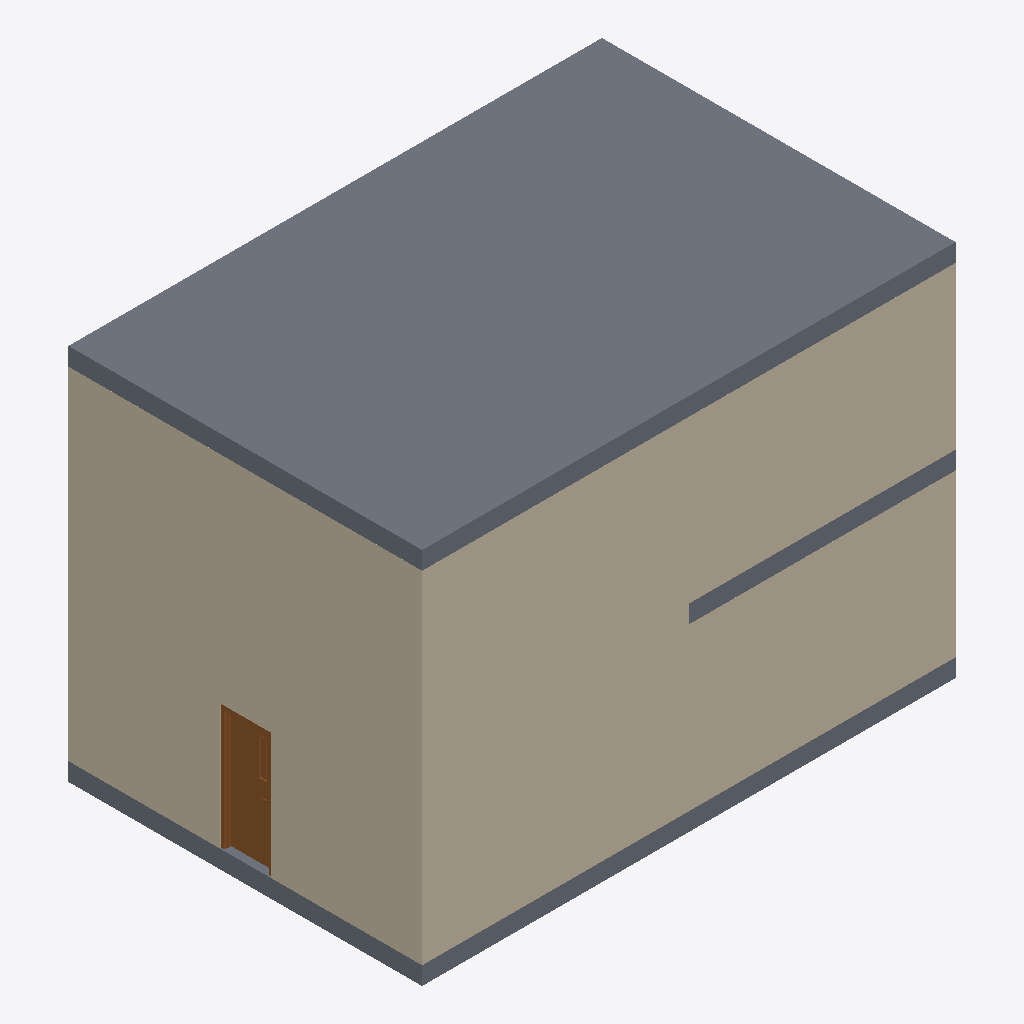
Isometric view of an IFC building model (IFC-SPF (STEP), schema IFC4X3, length unit millimetre), seen from the south-west, elements coloured by IFC class: 7 walls (beige), 3 slabs (grey), 1 door (brown).
Extent 8.9 m × 5.9 m × 6.3 m (x, y, z). Storeys (3): L1 at 0.00 m; L2 at 3.00 m; L3 at 6.00 m. Elements (22): 15 IfcWall, 4 IfcDoor, 3 IfcSlab.

HEADER;
FILE_DESCRIPTION(('ViewDefinition [CoordinationView]','RevitIdentifiers [ContentGUID: cbb0ae2e-6350-4225-8ca4-af668662c38d, VersionGUID: 42969cce-58ac-4bc3-943a-7896c173178a, NumberOfSaves: 41]','CoordinateReference [CoordinateBase: Shared Coordinates]'),'2;1');
FILE_NAME('02_00_011.ifc','2026-01-19T15:50:47+01:00',(''),(''),'ODA SDAI 24.6','Autodesk Revit 24.3.30.11 (ENU) - IFC 24.3.30.11','');
FILE_SCHEMA(('IFC4X3'));
ENDSEC;
DATA;
#27=IFCPROJECT('3BiAukOr129OoahsPvdJnz',#18,'Project Number',$,$,'Project Name','Project Status',(#22),#16754);
#46=IFCSITE('3BiAukOr129OoahsPvdJn$',#18,'Default',$,$,#45,$,$,.ELEMENT.,(42,21,31,401672),(-71,-3,-24,-345703),0.0,$,$);
#32=IFCBUILDING('3BiAukOr129OoahsPvdJny',#18,'Building Name',$,$,#30,$,'Building Name',.ELEMENT.,$,$,#31);
#35=IFCBUILDINGSTOREY('2JF4e6axWHqu3u0C1FZlmi',#18,'L1',$,'Level:8mm Head',#34,$,'L1',.ELEMENT.,0.0);
#39=IFCBUILDINGSTOREY('1ZGO8hrFCHqw0v0026FpFv',#18,'L2',$,'Level:8mm Head',#38,$,'L2',.ELEMENT.,3000.0);
#43=IFCBUILDINGSTOREY('3NX6vfz5v9fPuEx9Our9RW',#18,'L3',$,'Level:8mm Head',#42,$,'L3',.ELEMENT.,6000.0);
#16606=IFCSLAB('1uo4MLS1L5LgfOUfGnhVNA',#18,'Floor:Generic 300mm:1628177',$,'Floor:Generic 300mm',#16596,#16605,'1628177',.FLOOR.);
#16399=IFCWALL('3NX6vfz5v9fPuEx9Our921',#18,'Basic Wall:Generic - 200mm:1624582',$,'Basic Wall:Generic - 200mm',#16387,#16398,'1624582',.NOTDEFINED.);
#193=IFCWALL('3BWdP87i9Ef9$qXUk0QtIo',#18,'Basic Wall:Generic - 200mm:1612261',$,'Basic Wall:Generic - 200mm',#181,#192,'1612261',.NOTDEFINED.);
#16465=IFCWALL('3NX6vfz5v9fPuEx9Our95v',#18,'Basic Wall:Generic - 200mm:1625086',$,'Basic Wall:Generic - 200mm',#16453,#16464,'1625086',.NOTDEFINED.);
#16377=IFCWALL('3NX6vfz5v9fPuEx9Our99W',#18,'Basic Wall:Generic - 200mm:1624295',$,'Basic Wall:Generic - 200mm',#16365,#16376,'1624295',.NOTDEFINED.);
#171=IFCWALL('3BWdP87i9Ef9$qXUk0QtfL',#18,'Basic Wall:Generic - 200mm:1611522',$,'Basic Wall:Generic - 200mm',#147,#170,'1611522',.NOTDEFINED.);
#8289=IFCSLAB('2QnDw_VXDDCuQkmhJiHkpM',#18,'Floor:Generic 300mm:1622152',$,'Floor:Generic 300mm',#8279,#8288,'1622152',.FLOOR.);
#8231=IFCDOOR('2QnDw_VXDDCuQkmhJiHfEj',#18,'M_Door-Passage-Single-Vision_Lite:750 x 2000mm:1622003',$,'M_Door-Passage-Single-Vision_Lite:750 x 2000mm',#16705,#8227,'1622003',2100.0,850.0,.DOOR.,.SINGLE_SWING_LEFT.,$);
#8257=IFCSLAB('2QnDw_VXDDCuQkmhJiHknY',#18,'Floor:Generic 300mm:1622076',$,'Floor:Generic 300mm',#8244,#8256,'1622076',.FLOOR.);
#123=IFCWALL('3BWdP87i9Ef9$qXUk0QtZE',#18,'Basic Wall:Generic - 200mm:1611161',$,'Basic Wall:Generic - 200mm',#93,#122,'1611161',.NOTDEFINED.);
#16443=IFCWALL('3NX6vfz5v9fPuEx9Our91Z',#18,'Basic Wall:Generic - 200mm:1624804',$,'Basic Wall:Generic - 200mm',#16431,#16442,'1624804',.NOTDEFINED.);
ENDSEC;
